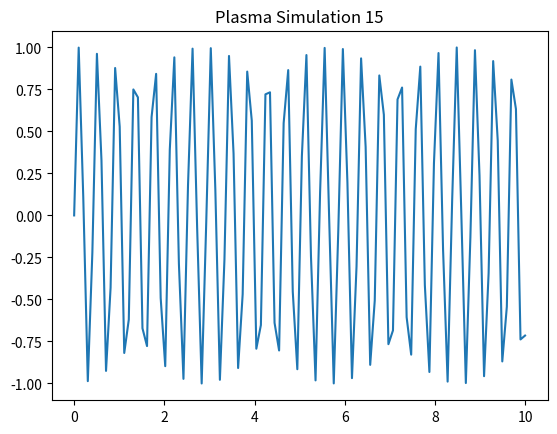

The matplotlib source for this figure:
import numpy as np
import matplotlib.pyplot as plt
x = np.linspace(0, 10, 100)
y = np.sin(x * 15)
plt.plot(x, y)
plt.title('Plasma Simulation 15')
